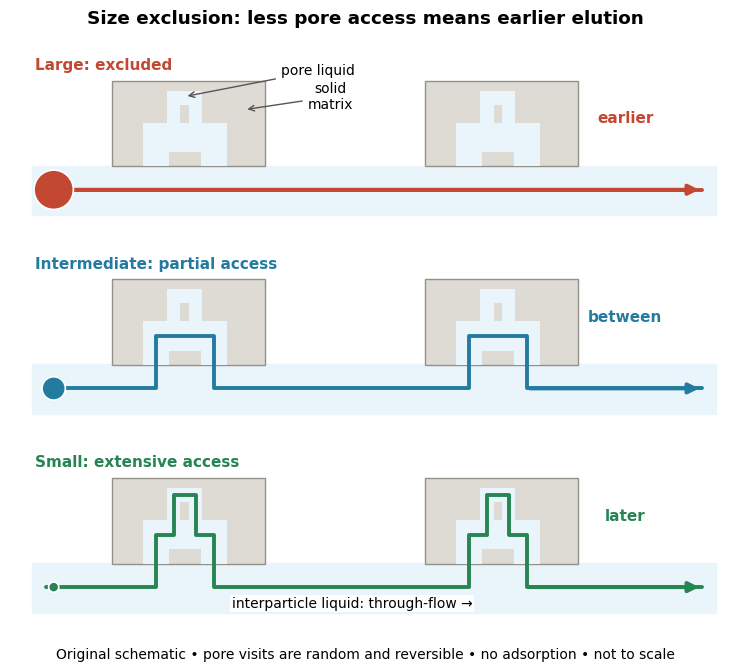

Recreate this plot in Python. (Note: this script raises an exception after producing the figure.)
"""Draw conceptual SEC pore excursions; run from _media with Python 3.14.

Routes are illustrative, not streamlines, measured paths, or residence times.
"""
from pathlib import Path

import matplotlib.pyplot as plt
from matplotlib.patches import Circle, FancyArrowPatch, Rectangle


def main():
    plt.rcParams.update({"font.size": 11, "font.family": "DejaVu Sans"})
    fig, axes = plt.subplots(3, 1, figsize=(9.2, 6.8), facecolor="white")
    colors = ["#c34831", "#247ba0", "#278453"]
    labels = ["Large: excluded", "Intermediate: partial access", "Small: extensive access"]
    paths = [
        [(0.5, 0.38), (9.5, 0.38)],
        [(0.5, 0.38), (2.0, 0.38), (2.0, 1.10), (2.8, 1.10),
         (2.8, 0.38), (6.3, 0.38), (6.3, 1.10), (7.1, 1.10),
         (7.1, 0.38), (9.5, 0.38)],
        [(0.5, 0.38), (2.0, 0.38), (2.0, 1.1), (2.25, 1.1),
         (2.25, 1.65), (2.55, 1.65), (2.55, 1.1), (2.8, 1.1),
         (2.8, 0.38), (6.3, 0.38), (6.3, 1.1), (6.55, 1.1),
         (6.55, 1.65), (6.85, 1.65), (6.85, 1.1), (7.1, 1.1),
         (7.1, 0.38), (9.5, 0.38)],
    ]
    for i, (ax, color, label, path) in enumerate(zip(axes, colors, labels, paths)):
        ax.set(xlim=(0, 10), ylim=(0, 2.2), aspect="equal")
        ax.axis("off")
        ax.add_patch(Rectangle((0.3, 0.03), 9.4, 0.68, color="#eaf4fb", zorder=0))
        for x in (1.4, 5.7):
            ax.add_patch(Rectangle((x, 0.70), 2.1, 1.18, fc="#dedbd5", ec="#929087"))
            # Open branches of pore liquid within a schematic packing particle.
            for opening in (0.42, 1.22):
                ax.add_patch(Rectangle((x + opening, 0.70), 0.36, 0.60, fc="#eaf4fb", ec="none"))
            ax.add_patch(Rectangle((x + 0.42, 0.90), 1.16, 0.40, fc="#eaf4fb", ec="none"))
            for neck in (0.76, 1.06):
                ax.add_patch(Rectangle((x + neck, 1.20), 0.18, 0.54, fc="#eaf4fb", ec="none"))
            ax.add_patch(Rectangle((x + 0.76, 1.55), 0.48, 0.19, fc="#eaf4fb", ec="none"))
        xs, ys = zip(*path)
        ax.plot(xs, ys, color=color, lw=2.8, solid_capstyle="round")
        ax.add_patch(FancyArrowPatch(path[-2], path[-1], arrowstyle="-|>", mutation_scale=15,
                                    color=color, lw=2.8))
        ax.add_patch(Circle((0.60, 0.38), [0.27, 0.16, 0.07][i], fc=color, ec="white", lw=1.2, zorder=5))
        ax.text(0.35, 2.03, label, color=color, weight="bold")
        ax.text(8.45, 1.30, ["earlier", "between", "later"][i], color=color, ha="center", weight="bold")
        if i == 0:
            ax.annotate("solid\nmatrix", (3.22, 1.48), (4.4, 1.49), ha="center", fontsize=10,
                        arrowprops={"arrowstyle": "->", "color": "#555555"})
            ax.annotate("pore liquid", (2.40, 1.66), (3.72, 1.96), fontsize=10,
                        arrowprops={"arrowstyle": "->", "color": "#555555"})
    axes[-1].text(4.7, 0.10, "interparticle liquid: through-flow →", ha="center", fontsize=10,
                  bbox={"fc": "white", "ec": "none", "alpha": 0.95, "pad": 1.3})
    fig.suptitle("Size exclusion: less pore access means earlier elution", weight="bold", y=0.98)
    fig.text(0.5, 0.025, "Original schematic • pore visits are random and reversible • no adsorption • not to scale",
             ha="center", fontsize=10)
    fig.subplots_adjust(top=0.91, bottom=0.09, hspace=0.24, left=0.04, right=0.98)
    fig.savefig(Path(__file__).with_suffix(".png").name, dpi=140, facecolor="white")
    plt.close(fig)


if __name__ == "__main__":
    main()
